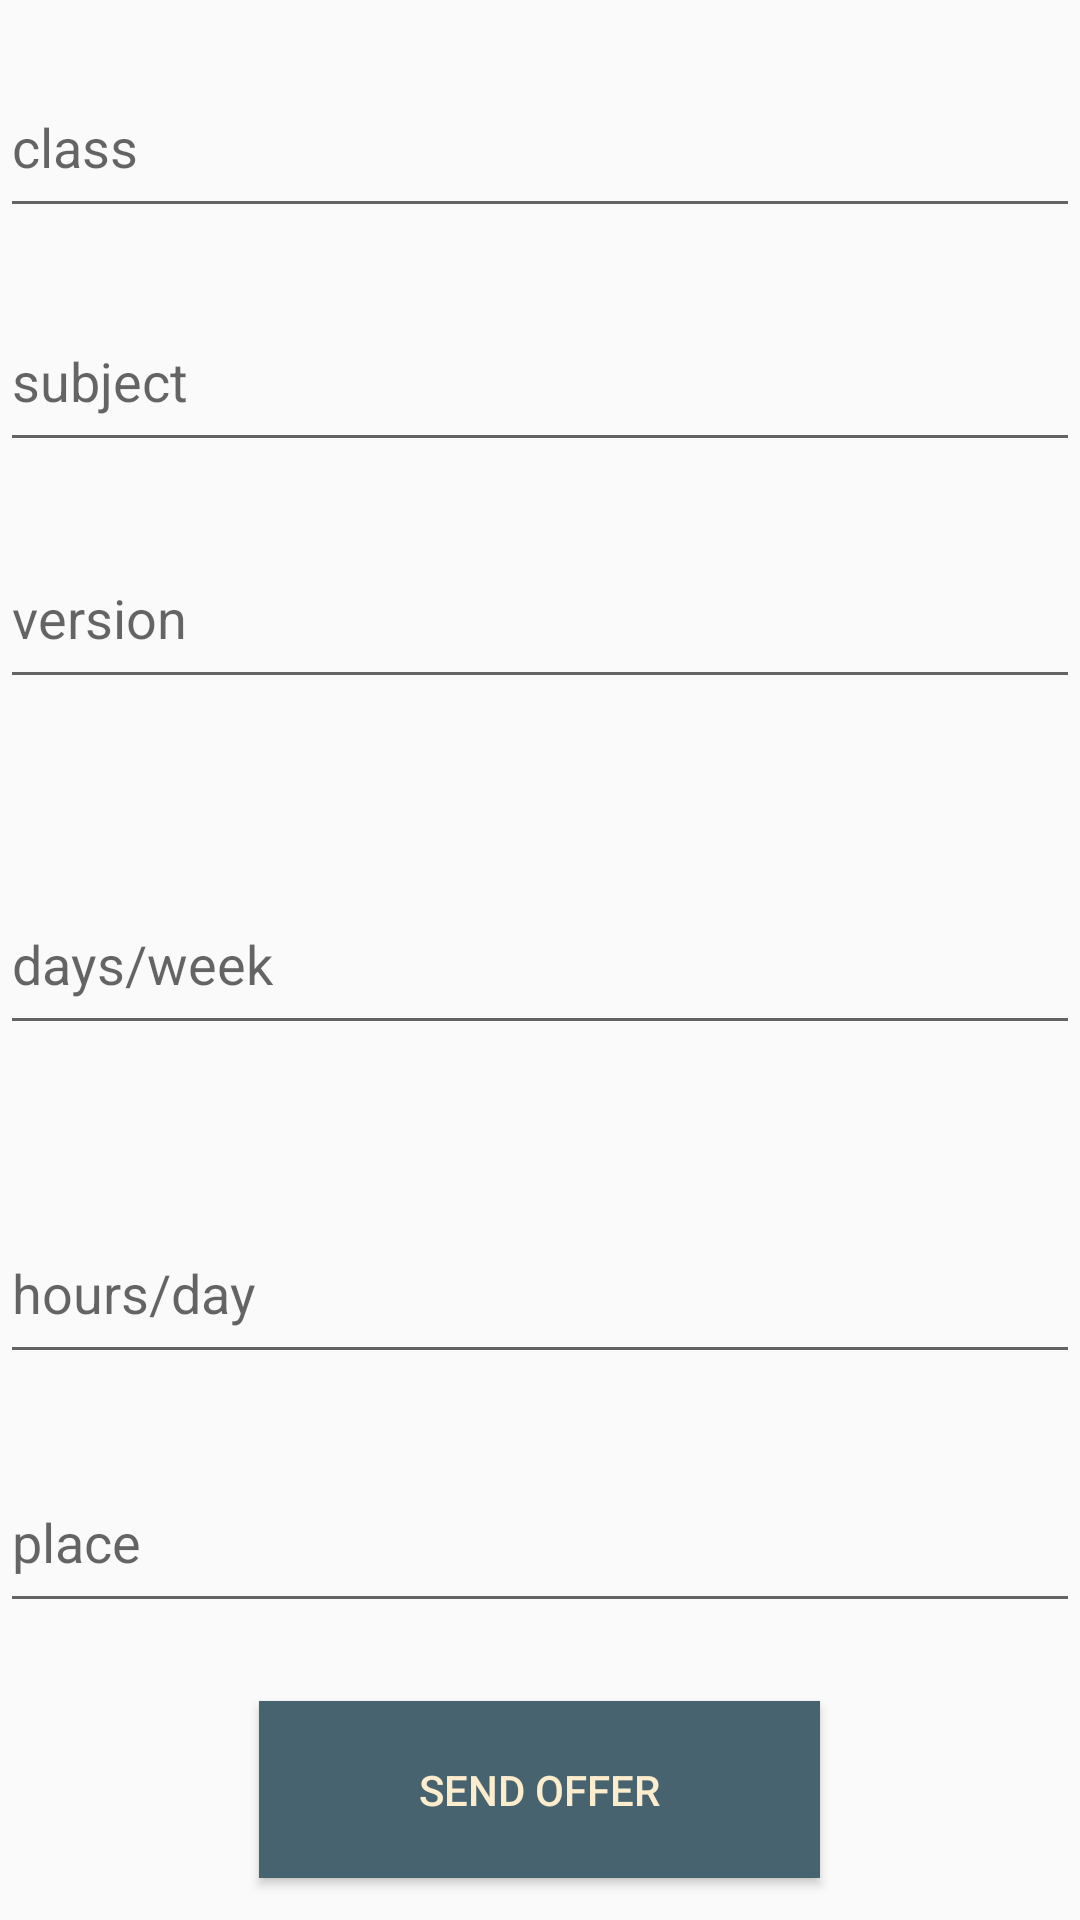

The Android layout XML behind this screen, and the referenced resources:
<!-- AndroidManifest.xml: application theme AppTheme -->
<!-- res/layout/activity_set_tuition_details.xml -->
<?xml version="1.0" encoding="utf-8"?>
<RelativeLayout xmlns:android="http://schemas.android.com/apk/res/android"
    xmlns:app="http://schemas.android.com/apk/res-auto"
    xmlns:tools="http://schemas.android.com/tools"
    android:layout_width="match_parent"
    android:layout_height="match_parent"
    tools:context=".setTuitionDetails">

    <EditText
        android:id="@+id/cls"
        android:layout_width="match_parent"
        android:layout_height="57dp"
        android:layout_alignParentStart="true"
        android:layout_alignParentTop="true"
        android:layout_marginTop="97dp"
        android:hint="subject"
        android:textSize="18dp" />

    <EditText
        android:id="@+id/sub"
        android:layout_width="match_parent"
        android:layout_height="57dp"
        android:layout_alignParentStart="true"
        android:layout_alignParentTop="true"
        android:layout_marginTop="19dp"
        android:hint="class"
        android:textSize="18dp"/>

    <EditText
        android:id="@+id/ver"
        android:layout_width="match_parent"
        android:layout_height="57dp"
        android:layout_alignParentStart="true"
        android:layout_alignParentTop="true"
        android:layout_marginTop="176dp"
        android:hint="version"
        android:textSize="18dp" />

    <EditText
        android:id="@+id/hours"
        android:layout_width="match_parent"
        android:layout_height="57dp"
        android:layout_alignParentBottom="true"
        android:layout_alignParentStart="true"
        android:layout_marginBottom="182dp"
        android:hint="hours/day"
        android:textSize="18dp" />

    <EditText
        android:id="@+id/days"
        android:layout_width="match_parent"
        android:layout_height="57dp"
        android:layout_alignParentStart="true"
        android:layout_centerVertical="true"
        android:hint="days/week"
        android:textSize="18dp" />

    <EditText
        android:id="@+id/place"
        android:layout_width="match_parent"
        android:layout_height="57dp"
        android:layout_alignParentBottom="true"
        android:layout_alignParentStart="true"
        android:layout_marginBottom="99dp"
        android:hint="place"
        android:textSize="18dp" />

    <Button
        android:id="@+id/offerBtn"
        android:layout_width="187dp"
        android:layout_height="59dp"
        android:layout_alignParentBottom="true"
        android:layout_centerHorizontal="true"
        android:layout_marginBottom="14dp"
        android:text="Send Offer"
        android:textColor="@color/colorYellow"
        android:background="@color/colorPrimary"/>
</RelativeLayout>
<!-- resources referenced by this layout -->
<resources>
  <color name="colorPrimary">#476370</color>
  <color name="colorYellow"> #fdedcd</color>
  <style name="AppTheme" parent="Theme.AppCompat.Light.NoActionBar">
          
          <item name="colorPrimary">@color/colorPrimary</item>
          <item name="colorPrimaryDark">@color/colorPrimaryDark</item>
          <item name="colorAccent">@color/colorAccent</item>
          <item name="windowNoTitle">true</item>
          <item name="windowActionBar">false</item>
      </style>
  <color name="colorPrimaryDark">#303F9F</color>
  <color name="colorAccent">#FF4081</color>
</resources>
